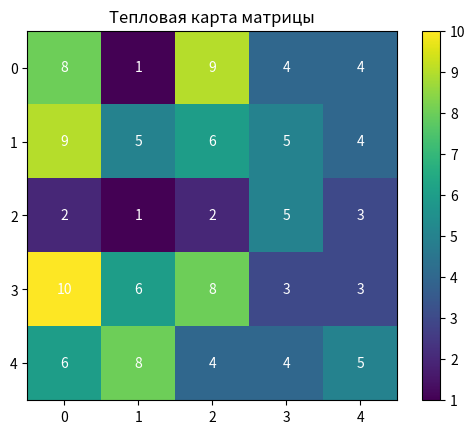

This chart was generated by the following Python code:
import numpy as np
import matplotlib.pyplot as plt

# Создание матрицы 5×5 со случайными целыми числами от 1 до 10
matrix = np.random.randint(1, 11, size=(5, 5))
print("Матрица:")
print(matrix)

# Построение тепловой карты
plt.imshow(matrix, cmap='viridis')
plt.colorbar()

# Добавление аннотаций чисел в ячейках
for i in range(matrix.shape[0]):
    for j in range(matrix.shape[1]):
        plt.text(j, i, str(matrix[i, j]), ha='center', va='center', color='white')

# Отображение тепловой карты
plt.title("Тепловая карта матрицы")
plt.show()
